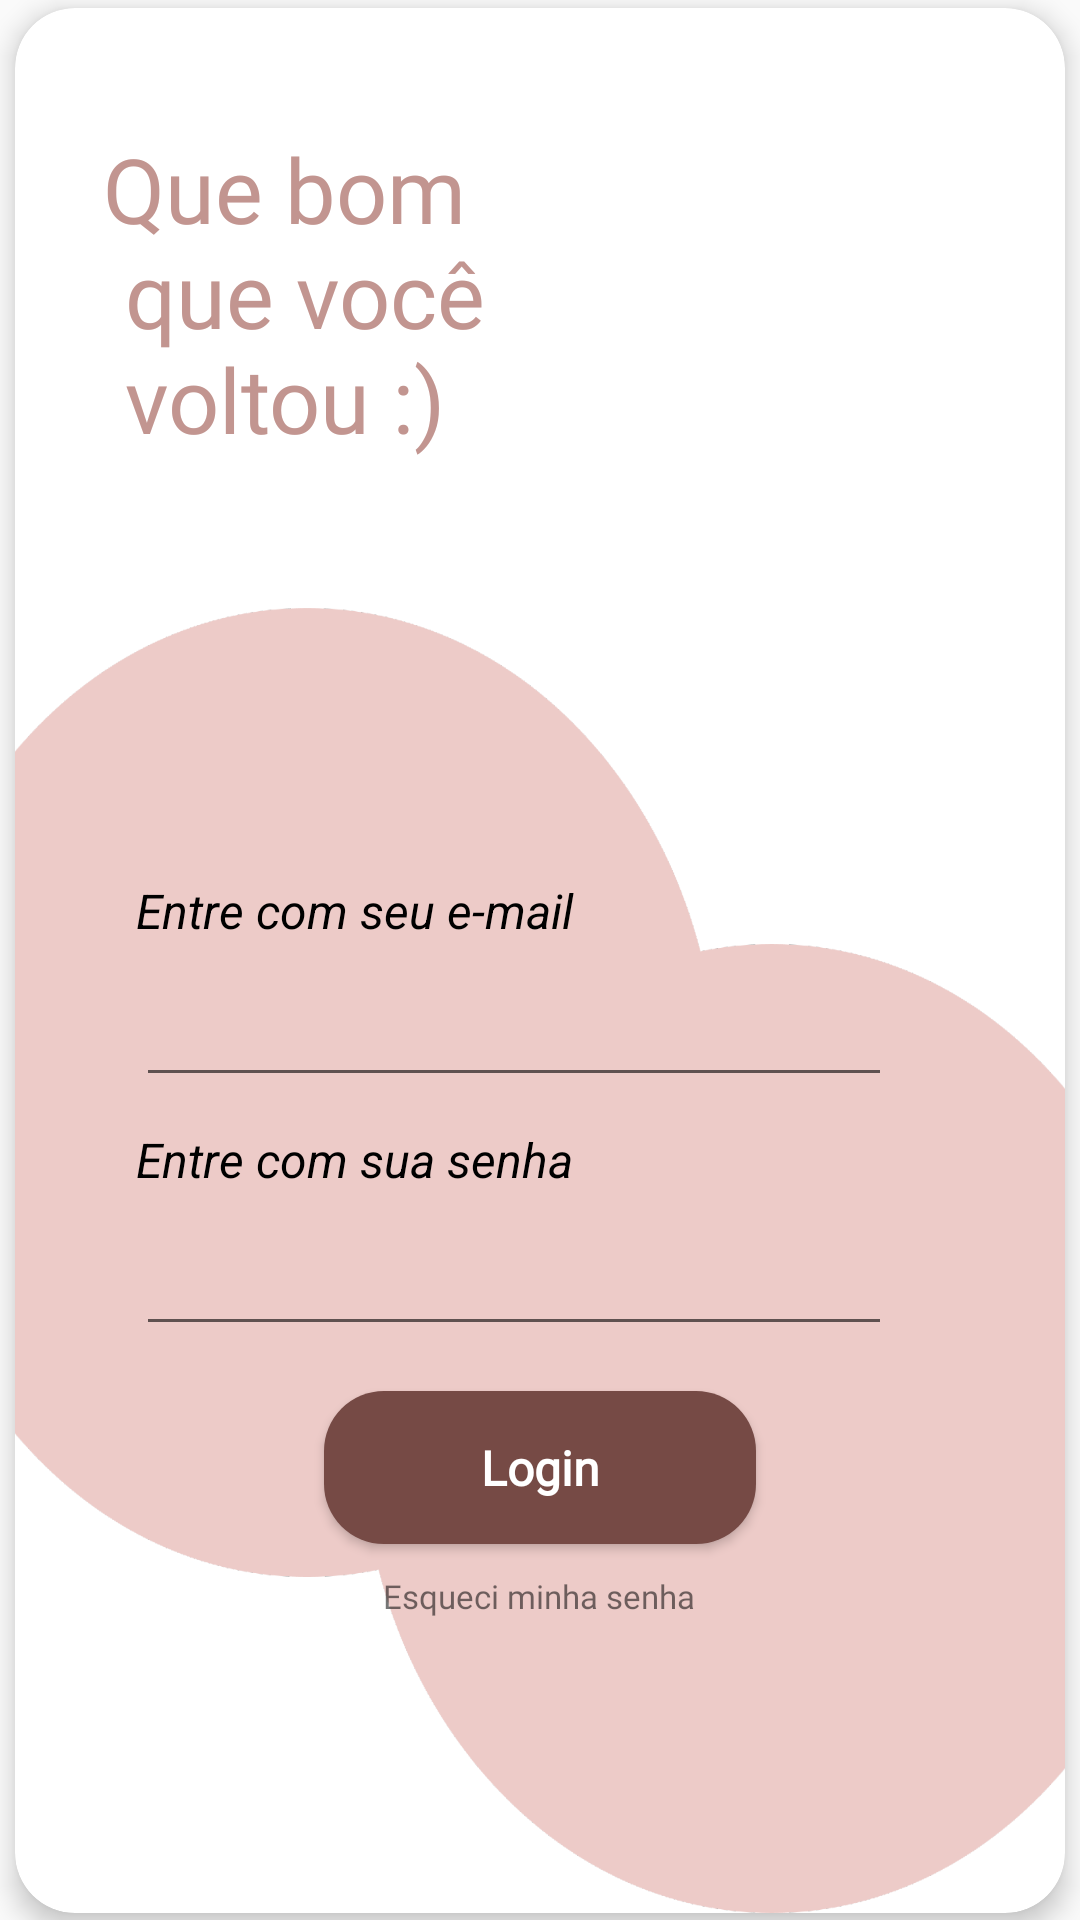

Layout XML and referenced resources for this Android screen:
<!-- AndroidManifest.xml: application theme Theme.AppCompat.Light.NoActionBar -->
<!-- res/layout/activity_login.xml -->
<?xml version="1.0" encoding="utf-8"?>
<androidx.constraintlayout.widget.ConstraintLayout xmlns:android="http://schemas.android.com/apk/res/android"
    xmlns:app="http://schemas.android.com/apk/res-auto"
    xmlns:tools="http://schemas.android.com/tools"
    android:layout_width="match_parent"
    android:layout_height="wrap_content"
    tools:context=".presentation.LoginActivity">


    <androidx.cardview.widget.CardView
        android:id="@+id/card_login"
        android:layout_width="350dp"
        android:layout_height="635dp"
        android:layout_marginStart="30dp"
        android:layout_marginTop="48dp"
        android:layout_marginEnd="30dp"
        android:layout_marginBottom="48dp"
        app:cardCornerRadius="20dp"
        app:cardElevation="5dp"
        app:layout_constraintBottom_toBottomOf="parent"
        app:layout_constraintEnd_toEndOf="parent"
        app:layout_constraintStart_toStartOf="parent"
        app:layout_constraintTop_toTopOf="parent">

        <androidx.constraintlayout.widget.ConstraintLayout
            android:layout_width="match_parent"
            android:layout_height="match_parent">

            <TextView
                android:id="@+id/label_login"
                android:layout_width="wrap_content"
                android:layout_height="wrap_content"
                android:layout_marginTop="40dp"
                android:layout_marginEnd="163dp"
                android:fontFamily="@font/poppinsbold"
                android:text="@string/que_bom_n_que_voc_n_voltou"
                android:textColor="@color/primary_2"
                android:textSize="30sp"
                app:layout_constraintEnd_toEndOf="parent"
                app:layout_constraintStart_toStartOf="parent"
                app:layout_constraintTop_toTopOf="parent" />

        </androidx.constraintlayout.widget.ConstraintLayout>




        <androidx.constraintlayout.widget.ConstraintLayout
            android:id="@+id/login_screen"
            android:layout_width="429dp"
            android:layout_height="match_parent"
            android:layout_marginTop="200dp"
            android:layout_marginStart="-40dp"
            android:background="@drawable/logo_cad_login">

            <TextView
                android:id="@+id/email_label_cadastro"
                android:layout_width="match_parent"
                android:layout_height="wrap_content"
                android:textColor="@color/black"
                android:textStyle="italic"
                android:textSize="16sp"
                android:layout_marginStart="80dp"
                android:layout_marginTop="90dp"
                android:text="@string/entre_com_seu_e_mail"
                app:layout_constraintStart_toStartOf="parent"
                app:layout_constraintTop_toTopOf="parent" />

            <EditText
                android:id="@+id/email_login"
                android:layout_width="wrap_content"
                android:layout_height="wrap_content"
                android:layout_marginTop="10dp"
                android:ems="12"
                android:inputType="textEmailAddress"
                app:layout_constraintStart_toStartOf="@+id/email_label_cadastro"
                app:layout_constraintTop_toBottomOf="@+id/email_label_cadastro"/>

            <TextView
                android:id="@+id/senha_cadstro_label"
                android:layout_width="match_parent"
                android:layout_height="wrap_content"
                android:layout_marginTop="10dp"
                android:text="@string/entre_com_sua_senha"
                android:textColor="@color/black"
                android:textSize="16sp"
                android:textStyle="italic"
                android:layout_marginStart="80dp"
                app:layout_constraintStart_toStartOf="parent"
                app:layout_constraintTop_toBottomOf="@+id/email_login" />

            <EditText
                android:id="@+id/senha_login"
                android:layout_width="wrap_content"
                android:layout_height="wrap_content"
                android:layout_marginTop="10dp"
                android:ems="12"
                android:inputType="textPassword"
                app:layout_constraintStart_toStartOf="@+id/senha_cadstro_label"
                app:layout_constraintTop_toBottomOf="@+id/senha_cadstro_label" />

            <Button
                android:id="@+id/login_btn_screen"
                android:layout_width="144dp"
                android:layout_height="51dp"
                android:layout_marginStart="142dp"
                android:layout_marginTop="15dp"
                android:layout_marginEnd="142dp"
                android:background="@drawable/round_corner_btn_dark"
                android:backgroundTint="@color/primary_4"
                android:clickable="true"
                android:focusable="true"
                android:fontFamily="@font/poppinsmedium"
                android:inputType="textCapSentences"
                android:text="@string/login"
                android:textColor="@color/white"
                android:textSize="16sp"
                android:textStyle="bold"
                app:layout_constraintEnd_toEndOf="parent"
                app:layout_constraintStart_toStartOf="parent"
                app:layout_constraintTop_toBottomOf="@+id/senha_login"
                tools:ignore="TextViewEdits" />

            <TextView
                android:id="@+id/recuperar_senha"
                android:layout_width="match_parent"
                android:clickable="true"
                android:focusable="true"
                android:layout_height="wrap_content"
                android:layout_marginTop="10dp"
                android:fontFamily="@font/poppinsmedium"
                android:gravity="center"
                android:text="@string/esqueci_minha_senha"
                android:textSize="11sp"
                app:layout_constraintEnd_toEndOf="parent"
                app:layout_constraintStart_toStartOf="parent"
                app:layout_constraintTop_toBottomOf="@+id/login_btn_screen" />


        </androidx.constraintlayout.widget.ConstraintLayout>


    </androidx.cardview.widget.CardView>


</androidx.constraintlayout.widget.ConstraintLayout>
<!-- resources referenced by this layout -->
<resources>
  <color name="black">#FF000000</color>
  <color name="primary_2">#C29590</color>
  <color name="primary_4">#764A45</color>
  <color name="white">#FFFFFFFF</color>
  <!-- drawable logo_cad_login: png bitmap (drawable, 117451 bytes) -->
  <!-- drawable round_corner_btn_dark (drawable) -->
  <?xml version="1.0" encoding="utf-8"?>
  <shape xmlns:android="http://schemas.android.com/apk/res/android">
      <corners  android:radius="20dp"/>
      <solid android:color="@color/primary_5"/>
  </shape>
  <string name="entre_com_seu_e_mail">Entre com seu e-mail</string>
  <string name="entre_com_sua_senha">Entre com sua senha</string>
  <string name="esqueci_minha_senha">Esqueci minha senha</string>
  <string name="login">Login</string>
  <string name="que_bom_n_que_voc_n_voltou">Que bom \n que você\n voltou :)</string>
  <color name="primary_5">#662D27</color>
</resources>
